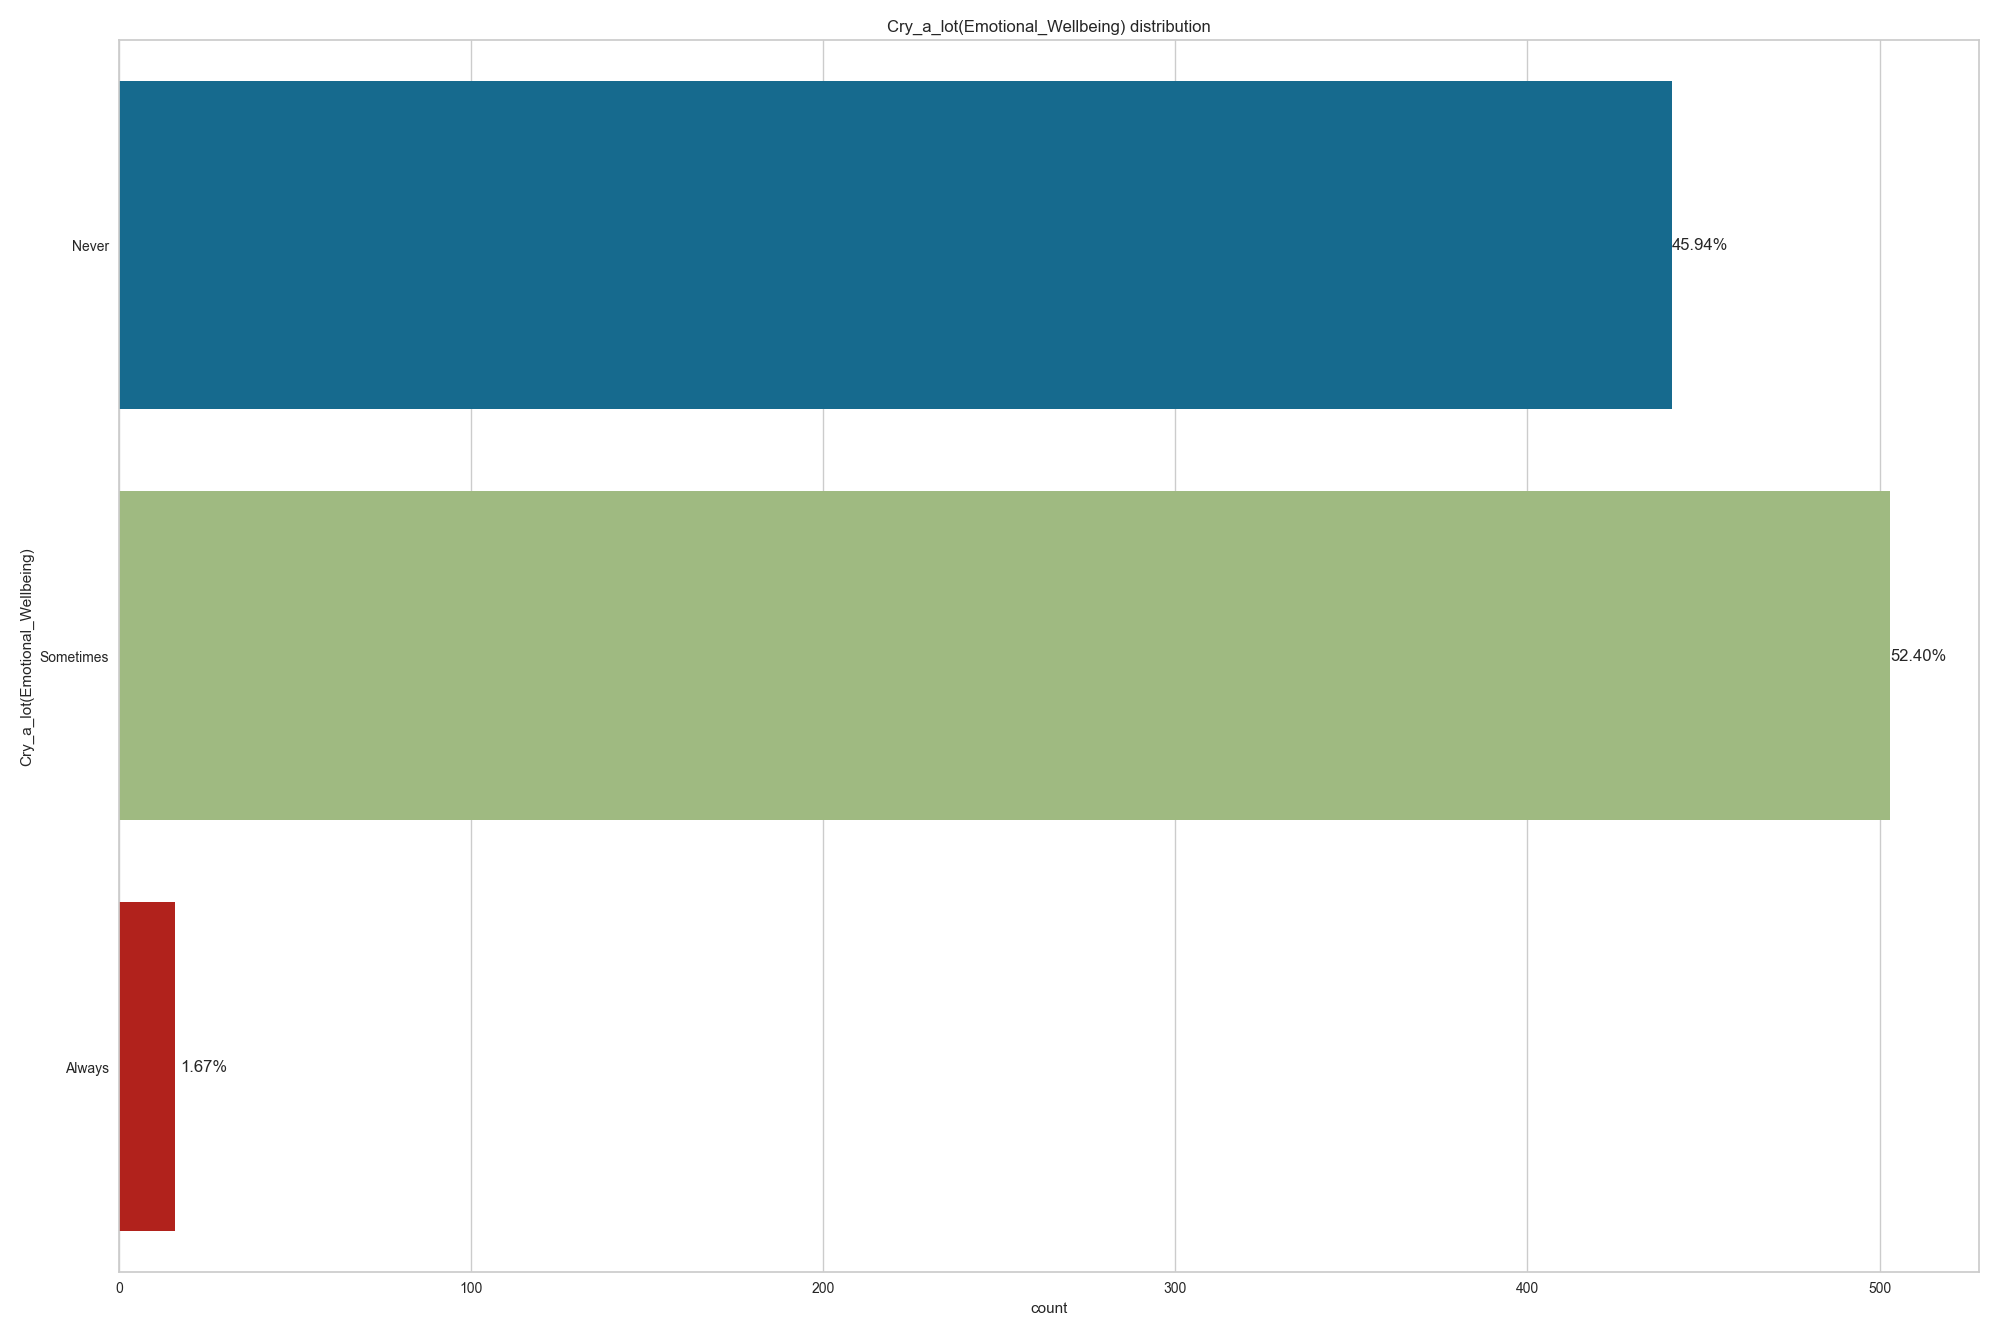

The data file committed next to this chart (first rows):
, Cry_a_lot(Emotional_Wellbeing)
Sometimes, 503
Never, 441
Always, 16
